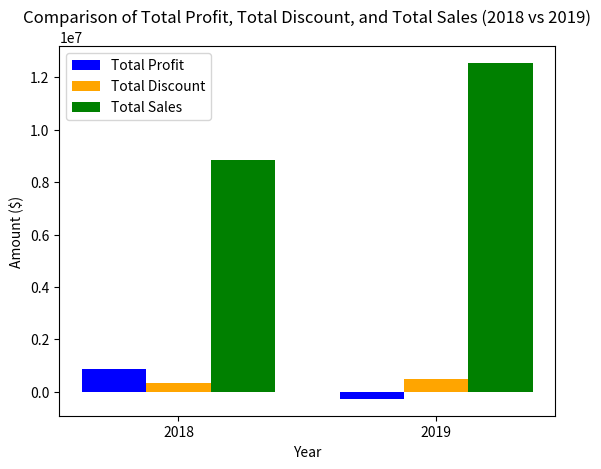

The matplotlib source for this figure:
import matplotlib.pyplot as plt

# Data for 2018 and 2019
years = [2018, 2019]
total_profit = [883130.88, -270124.02]
total_discount = [331807.53, 486324.02]
total_sales = [8833983.87, 12544208.16]

# Create a bar chart
fig, ax = plt.subplots()
bar_width = 0.25
bar1 = ax.bar(years, total_profit, bar_width, label='Total Profit', color='blue')
bar2 = ax.bar([year + bar_width for year in years], total_discount, bar_width, label='Total Discount', color='orange')
bar3 = ax.bar([year + 2*bar_width for year in years], total_sales, bar_width, label='Total Sales', color='green')

# Add labels, title, and legend
ax.set_xlabel('Year')
ax.set_ylabel('Amount ($)')
ax.set_title('Comparison of Total Profit, Total Discount, and Total Sales (2018 vs 2019)')
ax.set_xticks([year + bar_width for year in years])
ax.set_xticklabels(years)
ax.legend()

# Display the chart
plt.show()
